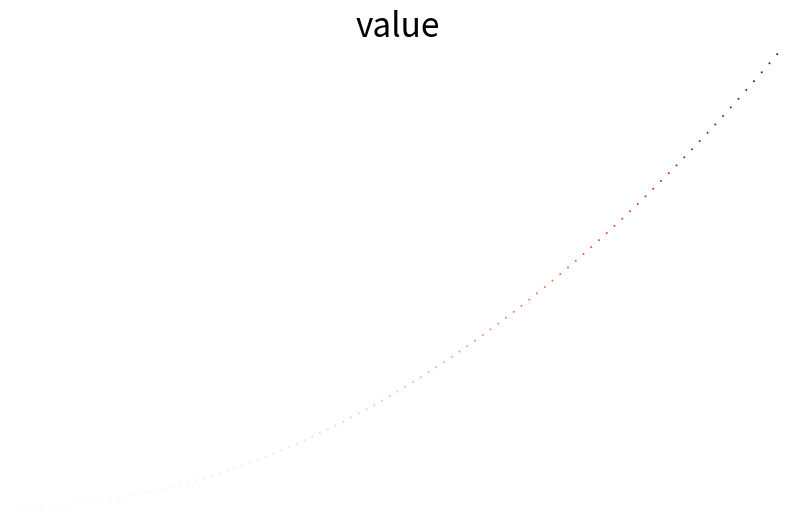

Generate this figure with matplotlib:
import matplotlib.pyplot as plt


x_values = range(100)
y_values = [x**2 for x in x_values]

# ~ plt.plot(x_value, squares, linewidth=7)
plt.figure(dpi=128, figsize=(10,6))
plt.scatter(x_values,y_values, edgecolor='none', c=y_values, cmap=plt.cm.Reds, s=2)
plt.title("value", fontsize=24)
plt.axis([0, 100, 0, 10000])
plt.xlabel("Xvalue", fontsize=14)
plt.ylabel("Yvalue", fontsize=14)
plt.gca().get_xaxis().set_visible(False)

plt.axis('off')
#plt.gca().get_yaxis().set_visible(False)
# ~ plt.savefig("scatter_plot.png", bbox_inches = 'tight')
plt.show()
